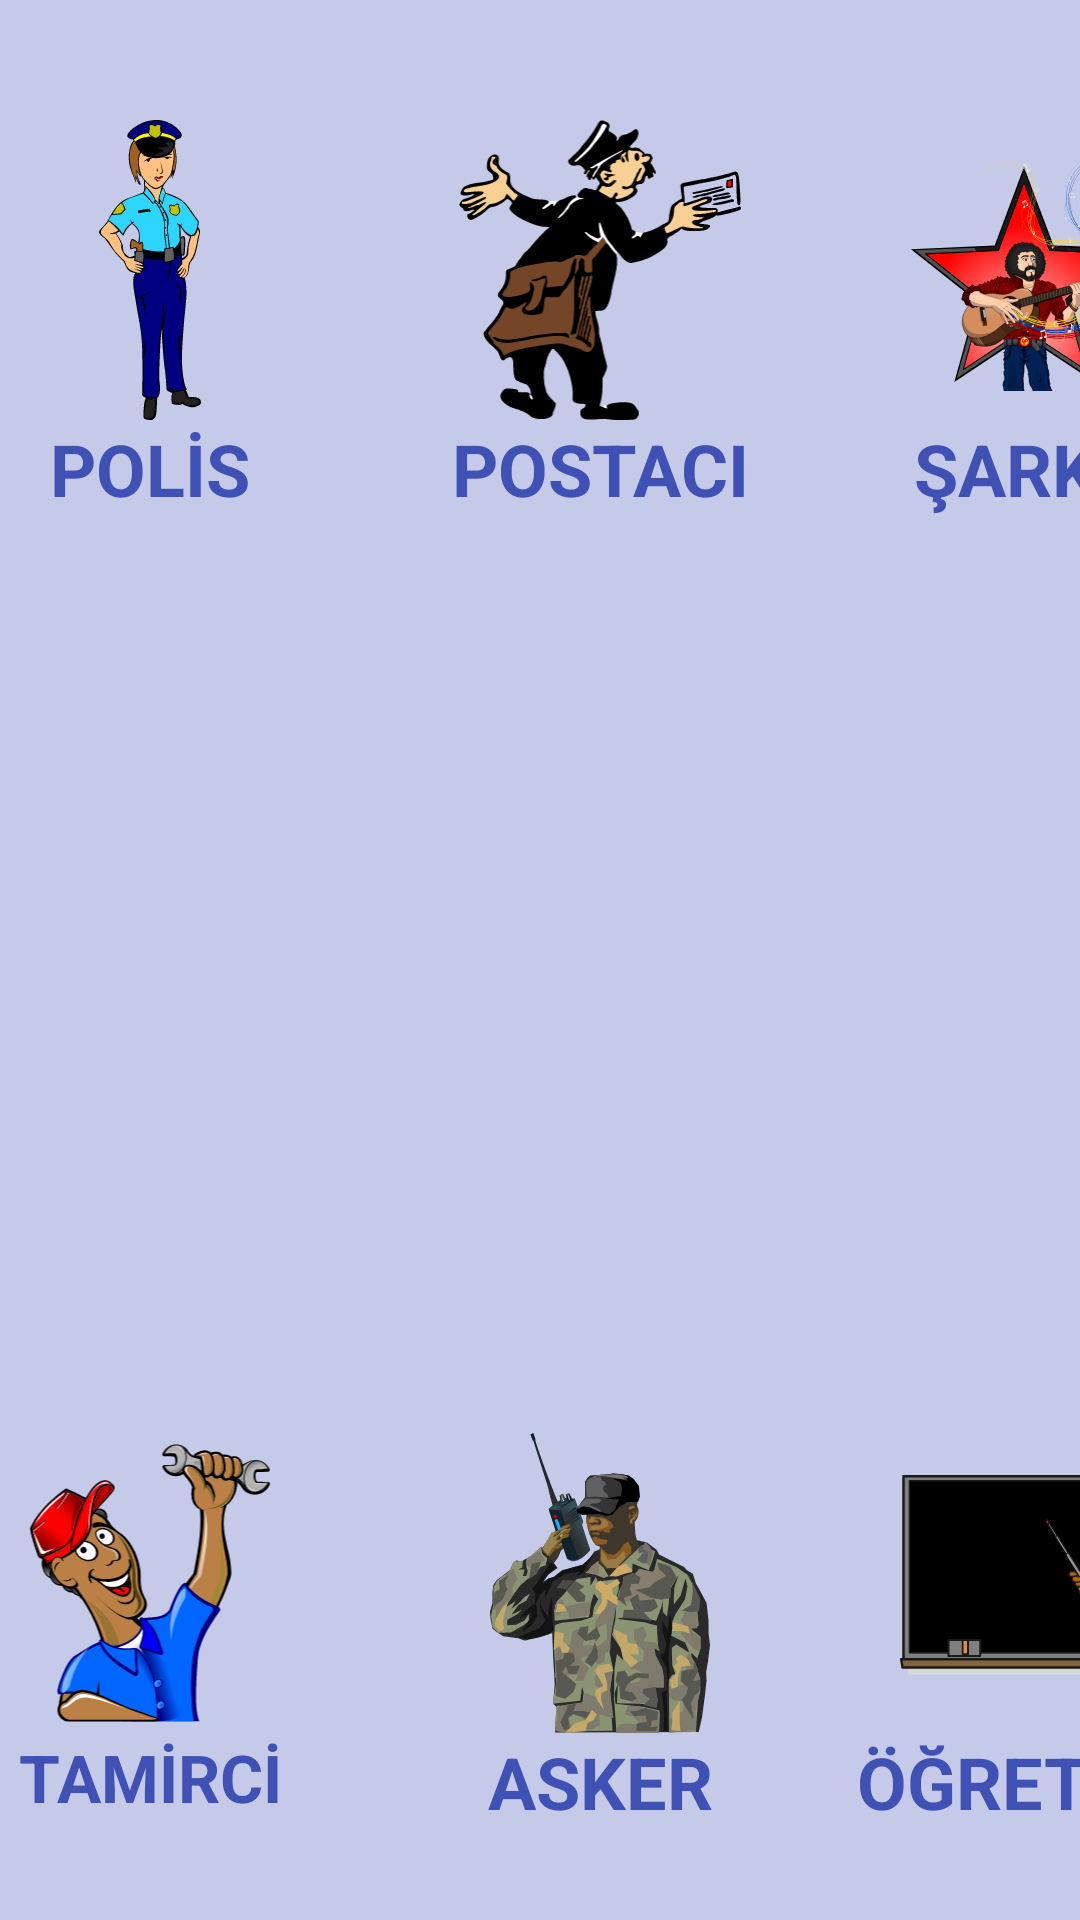

Write the Android layout XML for this screen, with the resource values it uses.
<!-- AndroidManifest.xml: application theme Theme.Bitirme_Odevi -->
<!-- res/layout/activity_learn_jobs.xml -->
<?xml version="1.0" encoding="utf-8"?>
<androidx.constraintlayout.widget.ConstraintLayout
    xmlns:android="http://schemas.android.com/apk/res/android"
    xmlns:app="http://schemas.android.com/apk/res-auto"
    xmlns:tools="http://schemas.android.com/tools"
    android:layout_width="match_parent"
    android:layout_height="match_parent"
    android:background="#C5CAE9"
    tools:context=".view.learnActivities.LearnJobsActivity">

    <androidx.constraintlayout.widget.ConstraintLayout
        android:layout_width="wrap_content"
        android:layout_height="wrap_content"
        android:layout_marginTop="10dp"
        app:layout_constraintEnd_toEndOf="parent"
        app:layout_constraintStart_toStartOf="parent"
        app:layout_constraintTop_toTopOf="parent">

        <ImageView
            android:id="@+id/jobsLearnPolice"
            android:layout_width="100dp"
            android:layout_height="100dp"
            android:layout_marginTop="30dp"
            android:onClick="voicePoliceLearn"
            android:src="@drawable/jobs_police"
            app:layout_constraintStart_toStartOf="parent"
            app:layout_constraintTop_toTopOf="parent">

        </ImageView>

        <TextView
            android:layout_width="wrap_content"
            android:layout_height="wrap_content"
            android:text="POLİS"
            android:textColor="#3F51B5"
            android:textSize="24sp"
            android:textStyle="bold"
            app:layout_constraintEnd_toEndOf="@+id/jobsLearnPolice"
            app:layout_constraintStart_toStartOf="@+id/jobsLearnPolice"
            app:layout_constraintTop_toBottomOf="@+id/jobsLearnPolice" />

        <ImageView
            android:id="@+id/jobsLearnPostman"
            android:layout_width="100dp"
            android:layout_height="100dp"
            android:layout_marginStart="50dp"
            android:layout_marginTop="30dp"
            android:onClick="voicePostmanLearn"
            android:src="@drawable/jobs_postman"
            app:layout_constraintStart_toEndOf="@+id/jobsLearnPolice"
            app:layout_constraintTop_toTopOf="parent">

        </ImageView>

        <TextView
            android:layout_width="wrap_content"
            android:layout_height="wrap_content"
            android:text="POSTACI"
            android:textColor="#3F51B5"
            android:textSize="24sp"
            android:textStyle="bold"
            app:layout_constraintEnd_toEndOf="@+id/jobsLearnPostman"
            app:layout_constraintStart_toStartOf="@+id/jobsLearnPostman"
            app:layout_constraintTop_toBottomOf="@+id/jobsLearnPostman" />

        <ImageView
            android:id="@+id/jobsLearnSinger"
            android:layout_width="100dp"
            android:layout_height="100dp"
            android:layout_marginStart="50dp"
            android:layout_marginTop="30dp"
            android:onClick="voiceSingerLearn"
            android:src="@drawable/jobs_singer"
            app:layout_constraintStart_toEndOf="@+id/jobsLearnPostman"
            app:layout_constraintTop_toTopOf="parent">

        </ImageView>

        <TextView
            android:layout_width="wrap_content"
            android:layout_height="wrap_content"
            android:text="ŞARKICI"
            android:textColor="#3F51B5"
            android:textSize="24sp"
            android:textStyle="bold"
            app:layout_constraintEnd_toEndOf="@+id/jobsLearnSinger"
            app:layout_constraintStart_toStartOf="@+id/jobsLearnSinger"
            app:layout_constraintTop_toBottomOf="@+id/jobsLearnSinger" />

        <ImageView
            android:id="@+id/jobsLearnTech"
            android:layout_width="100dp"
            android:layout_height="100dp"
            android:layout_marginStart="50dp"
            android:layout_marginTop="30dp"
            android:onClick="voiceTechLearn"
            android:src="@drawable/jobs_hardware_technician"
            app:layout_constraintStart_toEndOf="@+id/jobsLearnSinger"
            app:layout_constraintTop_toTopOf="parent">

        </ImageView>

        <TextView
            android:layout_width="wrap_content"
            android:layout_height="wrap_content"
            android:text="TEKNİSYEN"
            android:textColor="#3F51B5"
            android:textSize="24sp"
            android:textStyle="bold"
            app:layout_constraintEnd_toEndOf="@+id/jobsLearnTech"
            app:layout_constraintStart_toStartOf="@+id/jobsLearnTech"
            app:layout_constraintTop_toBottomOf="@+id/jobsLearnTech" />

        <ImageView
            android:id="@+id/jobsLearnPilot"
            android:layout_width="100dp"
            android:layout_height="100dp"
            android:layout_marginStart="50dp"
            android:layout_marginTop="30dp"
            android:onClick="voicePilotLearn"
            android:src="@drawable/jobs_pilot"
            app:layout_constraintEnd_toEndOf="parent"
            app:layout_constraintStart_toEndOf="@+id/jobsLearnTech"
            app:layout_constraintTop_toTopOf="parent">

        </ImageView>

        <TextView
            android:layout_width="wrap_content"
            android:layout_height="wrap_content"
            android:text="PİLOT"
            android:textColor="#3F51B5"
            android:textSize="24sp"
            android:textStyle="bold"
            app:layout_constraintEnd_toEndOf="@+id/jobsLearnPilot"
            app:layout_constraintStart_toStartOf="@+id/jobsLearnPilot"
            app:layout_constraintTop_toBottomOf="@+id/jobsLearnPilot" />

    </androidx.constraintlayout.widget.ConstraintLayout>

    <androidx.constraintlayout.widget.ConstraintLayout
        android:layout_width="wrap_content"
        android:layout_height="wrap_content"
        android:layout_marginBottom="30dp"
        app:layout_constraintBottom_toBottomOf="parent"
        app:layout_constraintEnd_toEndOf="parent"
        app:layout_constraintHorizontal_bias="0.533"
        app:layout_constraintStart_toStartOf="parent">

        <ImageView
            android:id="@+id/jobsLearnMechanic"
            android:layout_width="100dp"
            android:layout_height="100dp"
            android:layout_marginTop="30dp"
            android:onClick="voiceMechanicLearn"
            android:src="@drawable/jobs_mechanic"
            app:layout_constraintStart_toStartOf="parent"
            app:layout_constraintTop_toTopOf="parent">

        </ImageView>

        <TextView
            android:layout_width="wrap_content"
            android:layout_height="wrap_content"
            android:text="TAMİRCİ"
            android:textColor="#3F51B5"
            android:textSize="22sp"
            android:textStyle="bold"
            app:layout_constraintEnd_toEndOf="@+id/jobsLearnMechanic"
            app:layout_constraintStart_toStartOf="@+id/jobsLearnMechanic"
            app:layout_constraintTop_toBottomOf="@+id/jobsLearnMechanic" />

        <ImageView
            android:id="@+id/jobsLearnSoldier"
            android:layout_width="100dp"
            android:layout_height="100dp"
            android:layout_marginStart="50dp"
            android:layout_marginTop="30dp"
            android:onClick="voiceSoldierLearn"
            android:src="@drawable/jobs_soldier"
            app:layout_constraintStart_toEndOf="@+id/jobsLearnMechanic"
            app:layout_constraintTop_toTopOf="parent">

        </ImageView>

        <TextView
            android:layout_width="wrap_content"
            android:layout_height="wrap_content"
            android:text="ASKER"
            android:textColor="#3F51B5"
            android:textSize="24sp"
            android:textStyle="bold"
            app:layout_constraintEnd_toEndOf="@+id/jobsLearnSoldier"
            app:layout_constraintStart_toStartOf="@+id/jobsLearnSoldier"
            app:layout_constraintTop_toBottomOf="@+id/jobsLearnSoldier" />

        <ImageView
            android:id="@+id/jobsLearnTeacher"
            android:layout_width="100dp"
            android:layout_height="100dp"
            android:layout_marginStart="50dp"
            android:layout_marginTop="30dp"
            android:onClick="voiceSoldierTeacher"
            android:src="@drawable/jobs_teacher"
            app:layout_constraintStart_toEndOf="@+id/jobsLearnSoldier"
            app:layout_constraintTop_toTopOf="parent">

        </ImageView>

        <TextView
            android:layout_width="wrap_content"
            android:layout_height="wrap_content"
            android:text="ÖĞRETMEN"
            android:textColor="#3F51B5"
            android:textSize="24sp"
            android:textStyle="bold"
            app:layout_constraintEnd_toEndOf="@+id/jobsLearnTeacher"
            app:layout_constraintStart_toStartOf="@+id/jobsLearnTeacher"
            app:layout_constraintTop_toBottomOf="@+id/jobsLearnTeacher" />

        <ImageView
            android:id="@+id/jobsLearnDoctor"
            android:layout_width="100dp"
            android:layout_height="100dp"
            android:layout_marginStart="50dp"
            android:layout_marginTop="30dp"
            android:onClick="voiceDoctorLearn"
            android:src="@drawable/jobs_doctor"
            app:layout_constraintStart_toEndOf="@+id/jobsLearnTeacher"
            app:layout_constraintTop_toTopOf="parent">

        </ImageView>

        <TextView
            android:layout_width="wrap_content"
            android:layout_height="wrap_content"
            android:text="DOKTOR"
            android:textColor="#3F51B5"
            android:textSize="24sp"
            android:textStyle="bold"
            app:layout_constraintEnd_toEndOf="@+id/jobsLearnDoctor"
            app:layout_constraintStart_toStartOf="@+id/jobsLearnDoctor"
            app:layout_constraintTop_toBottomOf="@+id/jobsLearnDoctor" />

        <ImageView
            android:id="@+id/jobsLearnReporter"
            android:layout_width="100dp"
            android:layout_height="100dp"
            android:layout_marginStart="50dp"
            android:layout_marginTop="30dp"
            android:src="@drawable/jobs_rep"
            android:onClick="voiceReporterLearn"
            app:layout_constraintEnd_toEndOf="parent"
            app:layout_constraintStart_toEndOf="@+id/jobsLearnDoctor"
            app:layout_constraintTop_toTopOf="parent">

        </ImageView>

        <TextView
            android:layout_width="wrap_content"
            android:layout_height="wrap_content"
            android:text="HABERCİ"
            android:textColor="#3F51B5"
            android:textSize="24sp"
            android:textStyle="bold"
            app:layout_constraintEnd_toEndOf="@+id/jobsLearnReporter"
            app:layout_constraintStart_toStartOf="@+id/jobsLearnReporter"
            app:layout_constraintTop_toBottomOf="@+id/jobsLearnReporter" />

    </androidx.constraintlayout.widget.ConstraintLayout>

</androidx.constraintlayout.widget.ConstraintLayout>
<!-- resources referenced by this layout -->
<resources>
  <!-- drawable jobs_doctor: vector/xml drawable (drawable, 68688 chars, omitted) -->
  <!-- drawable jobs_hardware_technician: vector/xml drawable (drawable, 228445 chars, omitted) -->
  <!-- drawable jobs_mechanic: vector/xml drawable (drawable, 92968 chars, omitted) -->
  <!-- drawable jobs_pilot: vector/xml drawable (drawable, 25037 chars, omitted) -->
  <!-- drawable jobs_police: vector/xml drawable (drawable, 33409 chars, omitted) -->
  <!-- drawable jobs_postman: vector/xml drawable (drawable, 27552 chars, omitted) -->
  <!-- drawable jobs_rep: vector/xml drawable (drawable, 11767 chars, omitted) -->
  <!-- drawable jobs_singer: vector/xml drawable (drawable, 222086 chars, omitted) -->
  <!-- drawable jobs_soldier: vector/xml drawable (drawable, 34813 chars, omitted) -->
  <!-- drawable jobs_teacher: vector/xml drawable (drawable, 29139 chars, omitted) -->
  <style name="Theme.Bitirme_Odevi" parent="Theme.MaterialComponents.DayNight.NoActionBar">
          
          <item name="colorPrimary">@color/purple_500</item>
          <item name="colorPrimaryVariant">@color/purple_700</item>
          <item name="colorOnPrimary">@color/white</item>
          
          <item name="colorSecondary">@color/teal_200</item>
          <item name="colorSecondaryVariant">@color/teal_700</item>
          <item name="colorOnSecondary">@color/black</item>
          
          <item name="android:statusBarColor">?attr/colorPrimaryVariant</item>
          
      </style>
  <!-- not gathered from this repository: default colours our renderer supplied (Android Studio template values) -->
  <color name="purple_500">#FF6200EE</color>
  <color name="purple_700">#FF3700B3</color>
  <color name="teal_200">#FF03DAC5</color>
  <color name="teal_700">#FF018786</color>
  <color name="black">#FF000000</color>
  <color name="white">#FFFFFFFF</color>
</resources>
